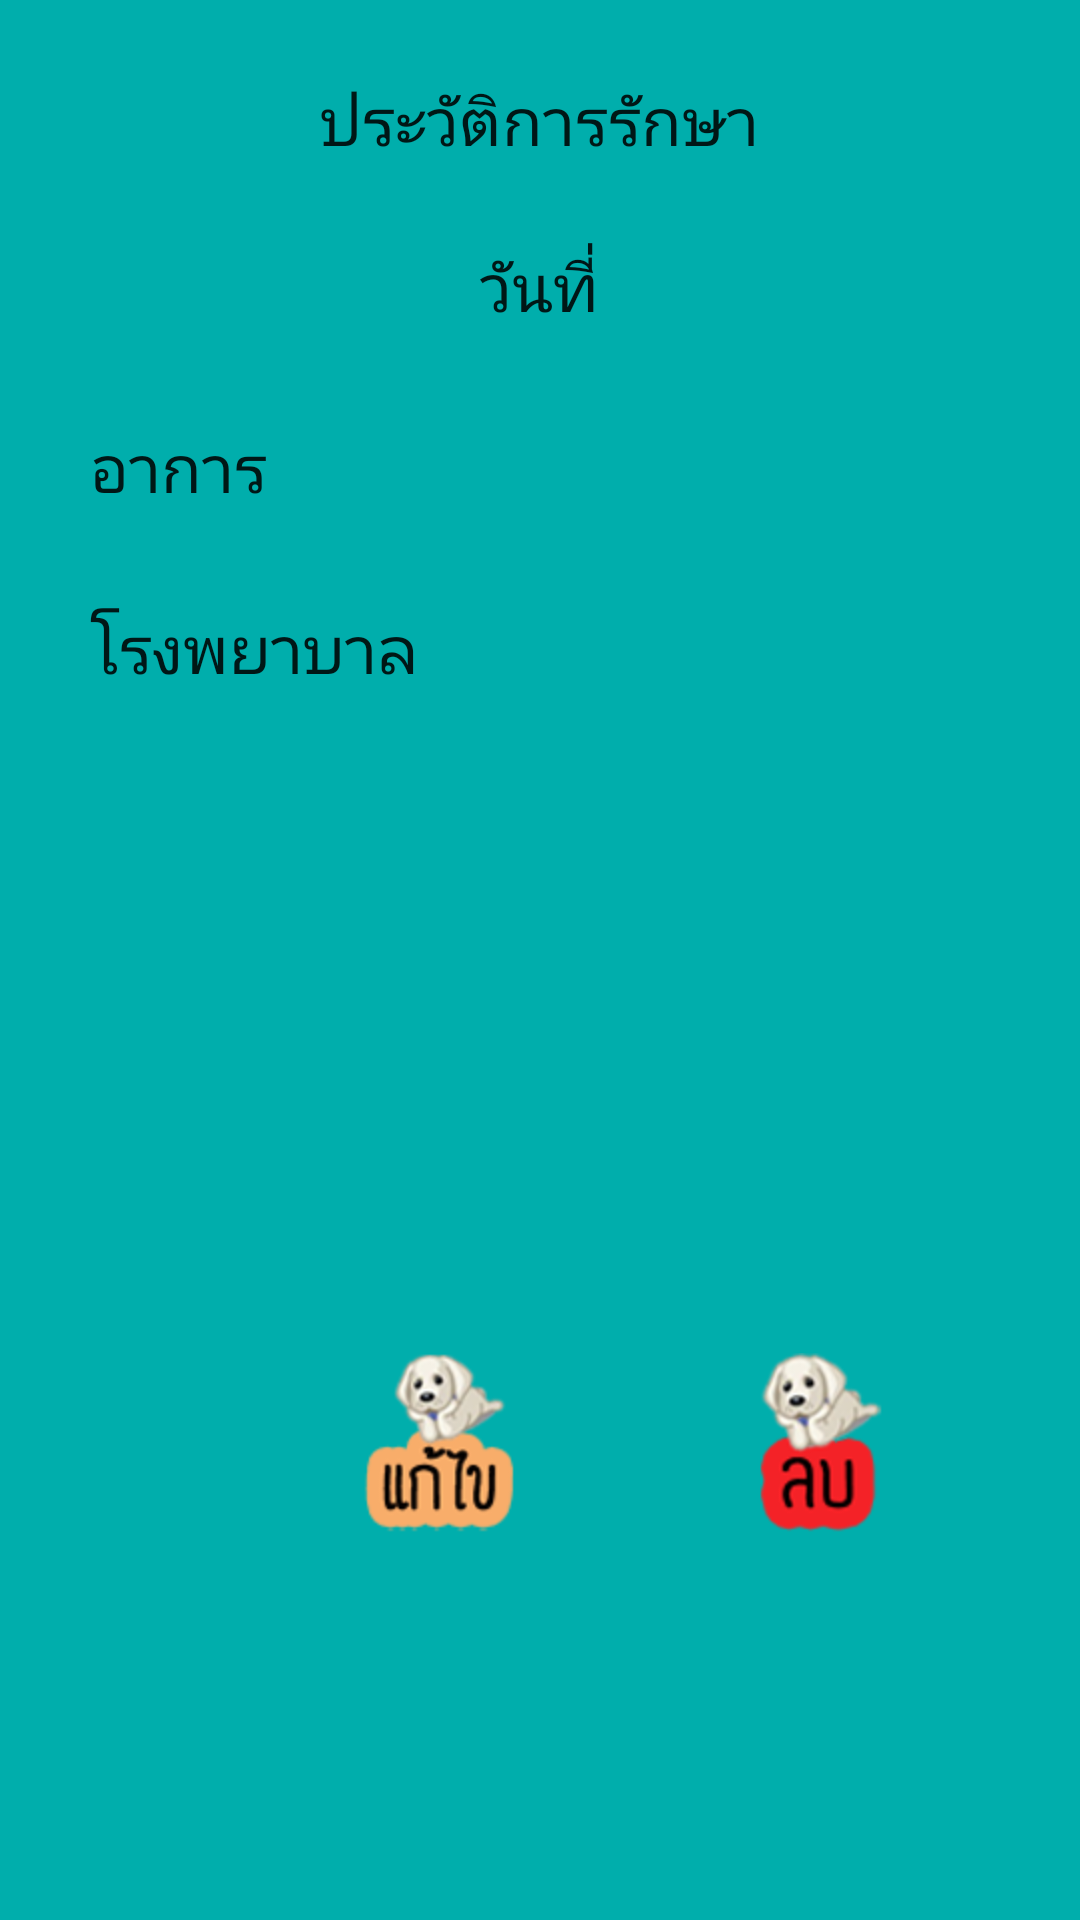

The Android layout XML behind this screen, and the referenced resources:
<!-- AndroidManifest.xml: application theme AppTheme -->
<!-- res/layout/activity_history.xml -->
<LinearLayout xmlns:android="http://schemas.android.com/apk/res/android"
    xmlns:tools="http://schemas.android.com/tools"
    android:id="@+id/LinearLayout1"
    android:layout_width="match_parent"
    android:layout_height="match_parent"
    android:background="#00aeac"
    android:orientation="vertical"
    tools:context="${relativePackage}.${activityClass}" >

    <TextView
        android:id="@+id/textView1"
        android:layout_width="wrap_content"
        android:layout_height="wrap_content"
        android:layout_gravity="center"
        android:layout_marginTop="25dp"
        android:text="ประวัติการรักษา"
        android:textAppearance="?android:attr/textAppearanceLarge" />

    <TextView
        android:id="@+id/date"
        android:layout_width="wrap_content"
        android:layout_height="wrap_content"
        android:layout_gravity="center"
        android:layout_marginTop="25dp"
        android:text="วันที่"
        android:textAppearance="?android:attr/textAppearanceLarge" />

    <LinearLayout
        android:layout_width="match_parent"
        android:layout_height="wrap_content"
        android:layout_marginTop="30dp" >

        <TextView
            android:id="@+id/txt1"
            android:layout_width="wrap_content"
            android:layout_height="wrap_content"
            android:layout_marginLeft="30dp"
            android:text="อาการ"
            android:textAppearance="?android:attr/textAppearanceLarge" />

        <TextView
            android:id="@+id/txtDetail"
            android:layout_width="wrap_content"
            android:layout_height="wrap_content"
            android:layout_marginLeft="10dp"
            android:textAppearance="?android:attr/textAppearanceLarge" />
    </LinearLayout>
      <LinearLayout
        android:layout_width="match_parent"
        android:layout_height="50dp" 
        android:layout_marginTop="30dp" >

        <TextView
            android:id="@+id/txt2"
            android:layout_width="wrap_content"
            android:layout_height="wrap_content"
            android:layout_marginLeft="30dp"
            android:text="โรงพยาบาล"
            android:textAppearance="?android:attr/textAppearanceLarge" />

        <TextView
            android:id="@+id/txtHospital"
            android:layout_width="wrap_content"
            android:layout_height="wrap_content"
            android:layout_marginLeft="10dp"
            android:textAppearance="?android:attr/textAppearanceLarge" />
    </LinearLayout>
    <ImageView
        android:id="@+id/imageView1"
        android:layout_width="150dp"       
        android:layout_height="200dp"
        android:visibility="visible" 
        android:layout_gravity="center"/>
    <LinearLayout
        android:layout_width="match_parent"
        android:layout_height="wrap_content"
        android:orientation="horizontal" >

        <ImageButton
            android:id="@+id/btnEdit"
            android:layout_width="wrap_content"
            android:layout_height="wrap_content"
            android:layout_marginLeft="115dp"
            android:background="@null"
            android:src="@drawable/btn_edit"
            />
        <ImageButton
            android:id="@+id/btnDelete"
            android:layout_width="wrap_content"
            android:layout_height="wrap_content"
            android:background="@null"
            android:layout_marginRight="15dp"
            android:layout_marginLeft="60dp"
            android:src="@drawable/btn_delete" />

    </LinearLayout>

</LinearLayout>
<!-- resources referenced by this layout -->
<resources>
  <!-- drawable btn_delete: png bitmap (drawable-hdpi, 11387 bytes) -->
  <!-- drawable btn_edit: png bitmap (drawable-hdpi, 12319 bytes) -->
  <style name="AppTheme" parent="AppBaseTheme">
          
      </style>
  <style name="AppBaseTheme" parent="Theme.AppCompat.Light">
          
      </style>
</resources>
